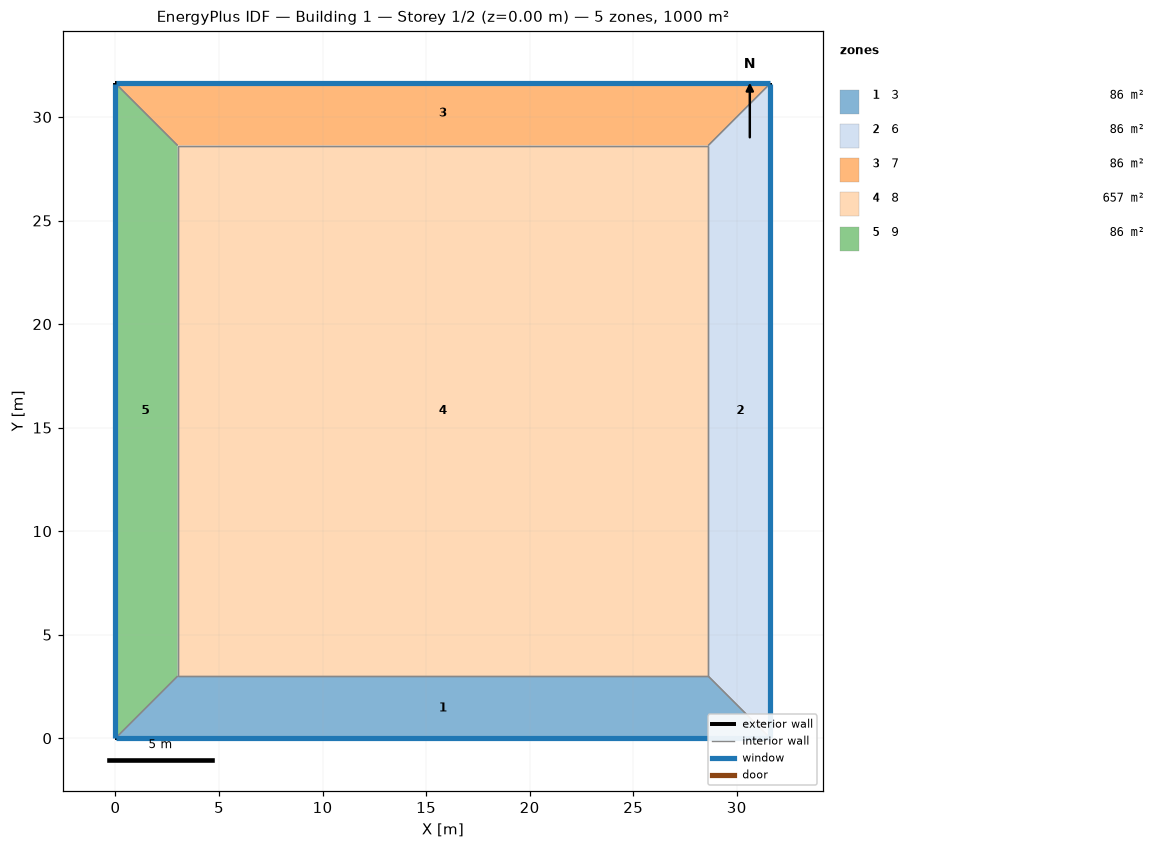
=== STOREY PLAN SPEC (per zone: floor XY polygon, exterior-wall plan segments, windows/doors) ===
zone 1: 3  (85.9 m²)
  floor: (31.62, 0.00) (0.00, 0.00) (3.00, 3.00) (28.62, 3.00)
  exterior wall: (0.00, 0.00) – (31.62, 0.00)  [31.6 m]
    window: (0.03, 0.00) – (31.60, 0.00)  [12.6 m²]
  interior walls: 3
zone 2: 6  (85.9 m²)
  floor: (31.62, 31.62) (31.62, 0.00) (28.62, 3.00) (28.62, 28.62)
  exterior wall: (31.62, 0.00) – (31.62, 31.62)  [31.6 m]
    window: (31.62, 0.03) – (31.62, 31.60)  [12.6 m²]
  interior walls: 3
zone 3: 7  (85.9 m²)
  floor: (0.00, 31.62) (31.62, 31.62) (28.62, 28.62) (3.00, 28.62)
  exterior wall: (31.62, 31.62) – (0.00, 31.62)  [31.6 m]
    window: (31.60, 31.62) – (0.03, 31.62)  [12.6 m²]
  interior walls: 3
zone 4: 8  (656.5 m²)
  floor: (3.00, 3.00) (3.00, 28.62) (28.62, 28.62) (28.62, 3.00)
  interior walls: 4
zone 5: 9  (85.9 m²)
  floor: (0.00, 0.00) (0.00, 31.62) (3.00, 28.62) (3.00, 3.00)
  exterior wall: (0.00, 31.62) – (0.00, 0.00)  [31.6 m]
    window: (0.00, 31.60) – (0.00, 0.03)  [12.6 m²]
  interior walls: 3

=== DERIVED (storey summary) ===
Building: Building 1
Storey: 1 of 2  (floor level z = 0.00 m)
Storey gross floor area: 1000.0 m²
Zones on this storey: 5
  - 3: floor 85.9 m²; exterior wall 31.6 m (126.5 m²); 1 window(s) 12.6 m²; WWR 10.0%
  - 6: floor 85.9 m²; exterior wall 31.6 m (126.5 m²); 1 window(s) 12.6 m²; WWR 10.0%
  - 7: floor 85.9 m²; exterior wall 31.6 m (126.5 m²); 1 window(s) 12.6 m²; WWR 10.0%
  - 8: floor 656.5 m²
  - 9: floor 85.9 m²; exterior wall 31.6 m (126.5 m²); 1 window(s) 12.6 m²; WWR 10.0%
Zone adjacency (shared interzone walls):
  - 3 ↔ 6
  - 3 ↔ 8
  - 3 ↔ 9
  - 6 ↔ 7
  - 6 ↔ 8
  - 7 ↔ 8
  - 7 ↔ 9
  - 8 ↔ 9